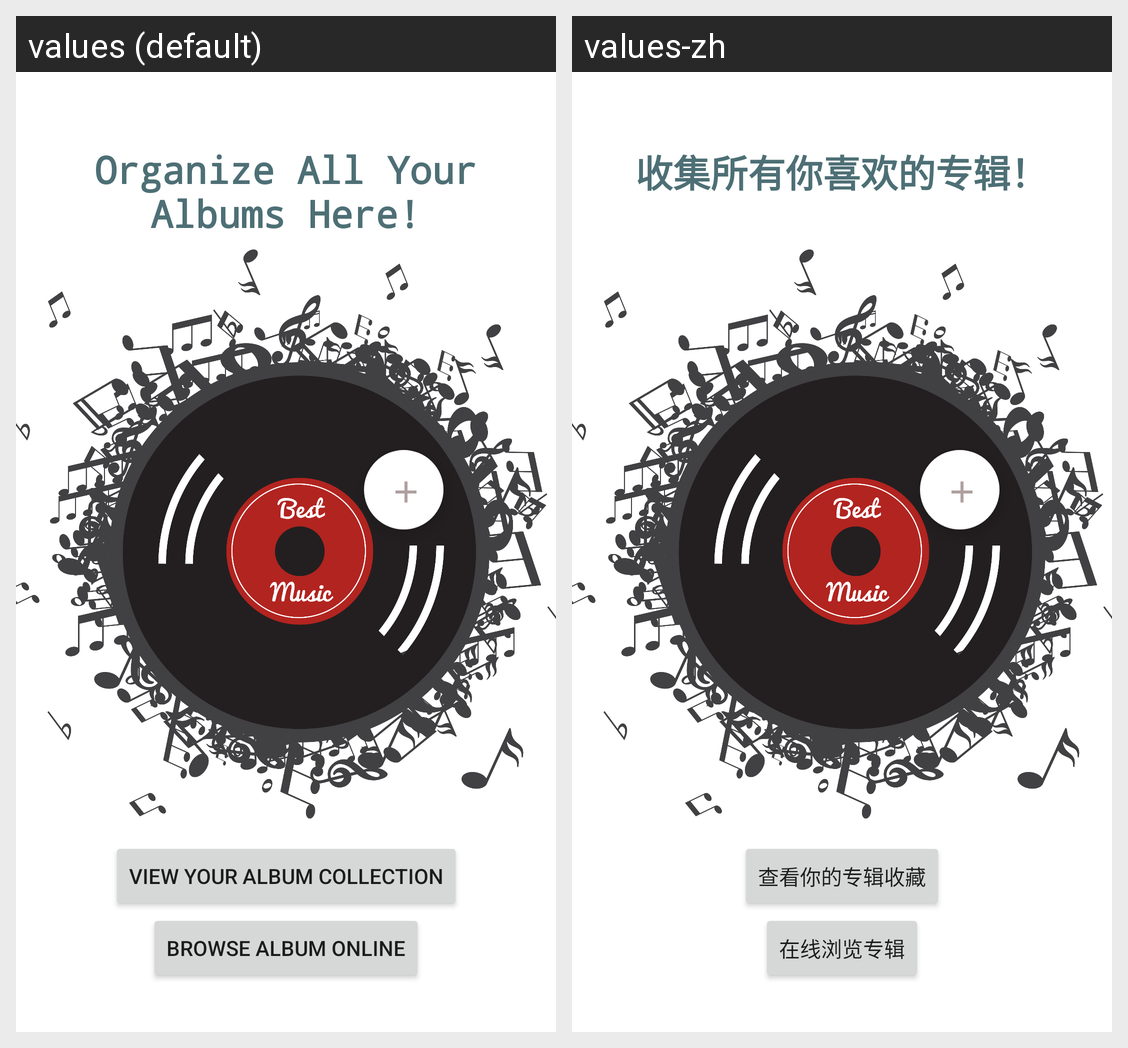

The Android screen above is rendered under two locales of the same app. Produce the string resources it draws, with the default and per-locale values.
Android screen res/layout/fragment_home.xml rendered under 2 locales, left to right: values (default), values-zh. Device: Nexus 5 (rendered at 1080×1920; each locale shown at half size, 540×960, under a caption strip naming it); theme Theme.VanillaVinyl.
Strings drawn on this screen, with the default value and each locale's value (text and hints the layout hard-codes, and strings that could not be matched under every locale, appear in the picture but are not listed):

home_welcome
  values: Organize All Your Albums Here!
  values-zh: 收集所有你喜欢的专辑！

main_start_btn
  values: View Your Album Collection
  values-zh: 查看你的专辑收藏

main_web_view_btn
  values: Browse Album Online
  values-zh: 在线浏览专辑
